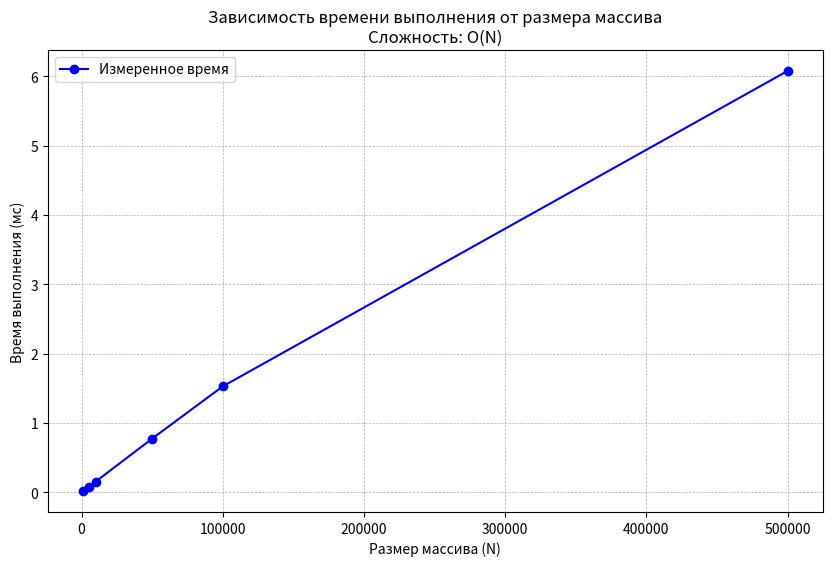

Source code (Python):
# sum_analysis.py
import timeit
import matplotlib.pyplot as plt
import random

# -----------------------------
# 1. Простая задача: сумма двух чисел
# -----------------------------
def calculate_sum_from_file(filename="input.txt"):
    """
    Считает сумму двух чисел из файла.
    Сложность: O(1)
    """
    with open(filename, "r") as f:           # O(1)
        lines = f.readlines()                # O(1)
    print("Содержимое файла:")
    for line in lines:                       # O(1)
        print(line.strip())                  # O(1)

    a = int(lines[0].strip())                # O(1)
    b = int(lines[1].strip())                # O(1)
    result = a + b                           # O(1)
    print(f"Сумма чисел: {result}")          # O(1)
# Общая сложность: O(1)


# -----------------------------
# 2. Усложнённая задача: суммирование массива
# -----------------------------
def sum_array(arr):
    """Возвращает сумму всех элементов массива. Сложность: O(N)."""
    total = 0                   # O(1)
    for num in arr:             # O(N)
        total += num            # O(1) на итерацию
    return total                # O(1)
# Общая сложность: O(N)

# -----------------------------
# Функция для замера времени
# -----------------------------
def measure_time(func, data, repeats=10):
    """Измеряет время выполнения функции в миллисекундах (усреднение)."""
    start_time = timeit.default_timer()
    for _ in range(repeats):
        func(data)
    end_time = timeit.default_timer()
    return (end_time - start_time) * 1000 / repeats  # ms

# -----------------------------
# Характеристики ПК
# -----------------------------
def system_info():
    pc_info = """ 
Характеристики ПК для тестирования:
- Процессор: Intel Core i5-1135G7 @ 2.40GHz
- Оперативная память: 8 GB DDR4
- ОС: Windows 11
- Python: 3.11.6
"""
    print(pc_info)

# -----------------------------
# Основная функция лабораторной
# -----------------------------
def main():
    system_info()

    print("=== Чтение чисел из файла и вычисление суммы ===")
    # Создаём пример файла input.txt
    with open("input.txt", "w") as f:  # O(1)
        f.write("123\n456\n")  # O(1)
    calculate_sum_from_file("input.txt")

    print("\n=== Усложнённая задача: суммирование массива ===")
    sizes = [1000, 5000, 10000, 50000, 100000, 500000]
    times = []

    print("{:>10} {:>12} {:>15}".format("Размер (N)", "Время (мс)", "Время/N (мкс)"))
    for size in sizes:
        data = [random.randint(1, 1000) for _ in range(size)]
        execution_time = measure_time(sum_array, data, repeats=10)
        times.append(execution_time)
        time_per_element = (execution_time * 1000) / size  # мкс на элемент
        print("{:>10} {:>12.4f} {:>15.4f}".format(size, execution_time, time_per_element))

    # Построение графика
    plt.figure(figsize=(10, 6))
    plt.plot(sizes, times, 'bo-', label='Измеренное время')
    plt.xlabel('Размер массива (N)')
    plt.ylabel('Время выполнения (мс)')
    plt.title('Зависимость времени выполнения от размера массива\nСложность: O(N)')
    plt.grid(True, which='both', linestyle='--', linewidth=0.5)
    plt.legend()
    plt.savefig('time_complexity_plot.png', dpi=300, bbox_inches='tight')
    plt.show()

    # Анализ результатов
    print("\nАнализ результатов:")
    print("1. Теоретическая сложность алгоритма: O(N)")
    print("2. Практические замеры показывают линейную зависимость времени от N")
    print("3. Время на один элемент примерно постоянно (~{:.4f} мкс)".format(time_per_element))
    print("4. Программа корректно обрабатывает большие массивы данных.")

# -----------------------------
# Точка входа
# -----------------------------
if __name__ == "__main__":
    main()
